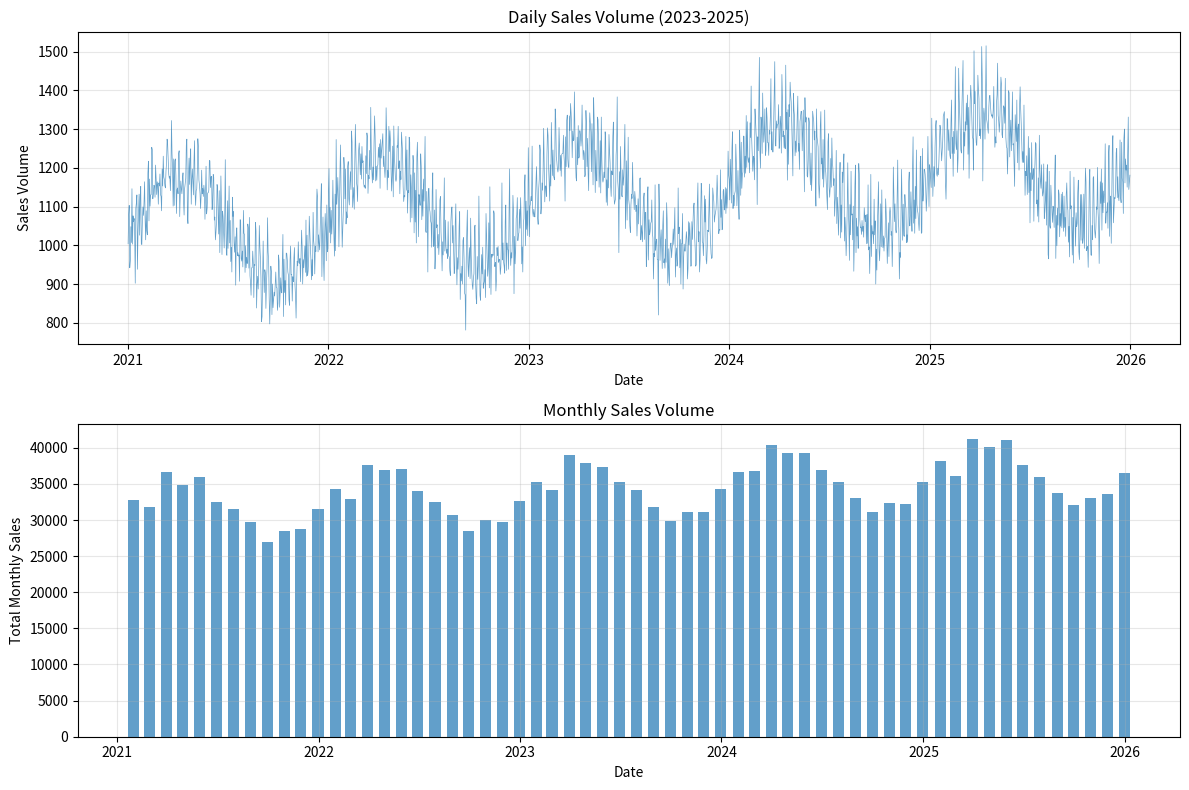

Python code for this plot: (Note: this script raises an exception after producing the figure.)
import pandas as pd
from datetime import datetime, timedelta

import pandas as pd
import numpy as np
from datetime import datetime, timedelta

# Set random seed for reproducibility
np.random.seed(412)

# Define date range
start_date = datetime(2021, 1, 1)
end_date = datetime(2025, 12, 31)

# Generate date range with daily frequency
date_range = pd.date_range(start=start_date, end=end_date, freq='D')

# Generate random sales data
# Using a combination of base sales + trend + seasonality + random noise
n_days = len(date_range)

# Base sales around 1000 units
base_sales = 1000

# Add trend component (slight upward trend over time)
trend = np.linspace(0, 200, n_days)

# Add seasonal component (yearly cycle)
seasonal = 150 * np.sin(2 * np.pi * np.arange(n_days) / 365.25)

# Add weekly pattern (higher sales on weekends)
day_of_week = pd.Series(date_range).dt.dayofweek
weekly_pattern = np.where(day_of_week.isin([5, 6]), 100, 0)  # Weekend boost

# Add random noise
noise = np.random.normal(0, 50, n_days)

# Combine all components
sales = base_sales + trend + seasonal + weekly_pattern + noise

# Ensure sales are positive
sales = np.maximum(sales, 0)

# Round to nearest integer
sales = np.round(sales).astype(int)

# Create DataFrame
df = pd.DataFrame({
    'date': date_range,
    'sales': sales
})

# Display first and last few rows
print("Dataset created successfully!")
print(f"\nDataset shape: {df.shape}")
print(f"Date range: {df['date'].min()} to {df['date'].max()}")
print(f"\nFirst 10 rows:")
print(df.head(10))
print(f"\nLast 10 rows:")
print(df.tail(10))

# Basic statistics
print(f"\nBasic Statistics:")
print(df['sales'].describe())

# Save to CSV file
csv_filename = 'sales_data_2023_2025_v2.csv'
df.to_csv(csv_filename, index=False)
print(f"\nDataset saved to '{csv_filename}'")





# Create a simple visualization
try:
    import matplotlib.pyplot as plt
    
    # Create figure with subplots
    fig, axes = plt.subplots(2, 1, figsize=(12, 8))
    
    # Plot 1: Full time series
    axes[0].plot(df['date'], df['sales'], linewidth=0.5, alpha=0.7)
    axes[0].set_title('Daily Sales Volume (2023-2025)')
    axes[0].set_xlabel('Date')
    axes[0].set_ylabel('Sales Volume')
    axes[0].grid(True, alpha=0.3)
    
    # Plot 2: Monthly aggregated sales
    df_monthly = df.set_index('date').resample('ME')['sales'].sum().reset_index()
    axes[1].bar(df_monthly['date'], df_monthly['sales'], width=20, alpha=0.7)
    axes[1].set_title('Monthly Sales Volume')
    axes[1].set_xlabel('Date')
    axes[1].set_ylabel('Total Monthly Sales')
    axes[1].grid(True, alpha=0.3)
    
    plt.tight_layout()
    plt.savefig('sales_visualization_v2.png', dpi=100)
    plt.show()
    print("\nVisualization saved to 'sales_visualization_v2.png'")
    
except ImportError:
    print("\nNote: Install matplotlib for visualization (pip install matplotlib)")

import mlflow
import mlflow.prophet
import pandas as pd
import numpy as np
from prophet import Prophet
from prophet.diagnostics import cross_validation, performance_metrics
from dotenv import load_dotenv
import datetime
# Load environment variables from .env file
load_dotenv()


experiment_name = "/Users/<user>@closerstillmedia.com/prophet"
try:
    mlflow.create_experiment(experiment_name)
except:
    print("experiment exists")
mlflow.set_experiment(experiment_name)

def prepare_prophet_data(data, date_col, value_col, freq="D"):
    """
    Prepare data for Prophet training.

    Args:
        data: DataFrame with time series data
        date_col: Name of date column
        value_col: Name of value column
        freq: Frequency of the time series
    """

    # Prophet requires columns named 'ds' (datestamp) and 'y' (value)
    prophet_df = data[[date_col, value_col]].copy()
    prophet_df.columns = ["ds", "y"]

    # Ensure ds is datetime
    prophet_df["ds"] = pd.to_datetime(prophet_df["ds"])

    # Sort by date
    prophet_df = prophet_df.sort_values("ds").reset_index(drop=True)

    # Handle missing dates if needed
    if freq:
        full_date_range = pd.date_range(
            start=prophet_df["ds"].min(), end=prophet_df["ds"].max(), freq=freq
        )

        # Reindex to fill missing dates
        prophet_df = prophet_df.set_index("ds").reindex(full_date_range).reset_index()
        prophet_df.columns = ["ds", "y"]

        # Log data quality metrics
        missing_dates = prophet_df["y"].isna().sum()
        print(f"Missing dates filled: {missing_dates}")

    return prophet_df

    
df_prepared = prepare_prophet_data(df, 'date', 'sales', freq='D')
df_prepared.head()

def advanced_prophet_configuration():
    """Demonstrate advanced Prophet configuration options."""

    with mlflow.start_run(run_name="Advanced Prophet Configuration"):
        # Create Prophet model with advanced settings
        model = Prophet(
            # Trend configuration
            growth="logistic",  # or 'linear'
            changepoints=None,  # Let Prophet auto-detect, or specify dates
            n_changepoints=25,  # Number of potential changepoints
            changepoint_range=0.8,  # Proportion of history for changepoints
            changepoint_prior_scale=0.05,  # Flexibility of trend changes
            # Seasonality configuration
            yearly_seasonality="auto",  # or True/False/number
            weekly_seasonality="auto",
            daily_seasonality="auto",
            seasonality_mode="additive",  # or 'multiplicative'
            seasonality_prior_scale=10,
            # Holiday configuration
            holidays_prior_scale=10,
            # Uncertainty configuration
            interval_width=0.80,  # Width of uncertainty intervals
            uncertainty_samples=1000,  # Monte Carlo samples for uncertainty
            # Stan configuration
            mcmc_samples=0,  # Use MAP instead of MCMC
            stan_backend="CMDSTANPY",  # Stan backend
        )

        # For logistic growth, need to specify capacity
        if model.growth == "logistic":
            df_prepared["cap"] = df_prepared["y"].max() * 1.2  # Set capacity 20% above max observed
            df_prepared["floor"] = 0  # Optional floor

        # Fit the model
        model.fit(df_prepared)

        # Log configuration parameters
        config_params = {
            "growth": model.growth,
            "n_changepoints": model.n_changepoints,
            "changepoint_range": model.changepoint_range,
            "seasonality_mode": model.seasonality_mode,
            "interval_width": model.interval_width,
        }
        mlflow.log_params(config_params)

        return model


# Usage
advanced_model = advanced_prophet_configuration()

def comprehensive_model_validation(model, df):
    """Perform comprehensive Prophet model validation."""

    with mlflow.start_run(run_name="Comprehensive Model Validation"):
        # Multiple cross-validation configurations
        cv_configs = [
            {
                "name": "short_horizon",
                "initial": "365 days",
                "period": "90 days",
                "horizon": "90 days",
            },
            {
                "name": "medium_horizon",
                "initial": "730 days",
                "period": "180 days",
                "horizon": "180 days",
            },
            {
                "name": "long_horizon",
                "initial": "1095 days",
                "period": "180 days",
                "horizon": "365 days",
            },
        ]

        all_metrics = {}

        for config in cv_configs:
            try:
                # Perform cross-validation
                cv_results = cross_validation(
                    model,
                    initial=config["initial"],
                    period=config["period"],
                    horizon=config["horizon"],
                    parallel="threads",
                )

                # Calculate metrics
                metrics = performance_metrics(cv_results)
                avg_metrics = metrics[["mse", "rmse", "mae", "mape", "coverage"]].mean()

                # Store metrics with configuration prefix
                for metric, value in avg_metrics.items():
                    metric_name = f"{config['name']}_{metric}"
                    all_metrics[metric_name] = value
                    mlflow.log_metric(metric_name, value)

                # Log additional statistics
                mlflow.log_metrics(
                    {
                        f"{config['name']}_cv_folds": len(cv_results),
                        f"{config['name']}_mape_std": metrics["mape"].std(),
                    }
                )

            except Exception as e:
                print(f"Cross-validation failed for {config['name']}: {e}")
                mlflow.log_param(f"{config['name']}_error", str(e))

        return all_metrics


# Usage
validation_metrics = comprehensive_model_validation(advanced_model, df_prepared)

validation_metrics

! uv pip install seaborn statsmodels

import matplotlib.pyplot as plt
import seaborn as sns


def analyze_forecast_quality(model, df):
    """Analyze forecast quality with visualizations."""

    with mlflow.start_run(run_name="Forecast Quality Analysis"):
        # Generate forecast
        future = model.make_future_dataframe(periods=365)
        if model.growth == "logistic":
            future["cap"] = df["cap"].iloc[-1]  # Use last known capacity
            future["floor"] = df["floor"].iloc[-1] if "floor" in df.columns else 0

        forecast = model.predict(future)

        # Component analysis
        fig = model.plot_components(forecast, figsize=(12, 8))
        plt.tight_layout()
        plt.savefig("forecast_components.png", dpi=300, bbox_inches="tight")
        mlflow.log_artifact("forecast_components.png")
        plt.close()

        # Forecast plot
        fig = model.plot(forecast, figsize=(12, 6))
        plt.title("Prophet Forecast")
        plt.tight_layout()
        plt.savefig("forecast_plot.png", dpi=300, bbox_inches="tight")
        mlflow.log_artifact("forecast_plot.png")
        plt.close()

        # Residual analysis
        # Get historical predictions
        historical_forecast = forecast[forecast["ds"] <= df["ds"].max()]
        residuals = (
            df.set_index("ds")["y"] - historical_forecast.set_index("ds")["yhat"]
        )

        # Plot residuals
        fig, axes = plt.subplots(2, 2, figsize=(15, 10))

        # Residuals over time
        axes[0, 0].plot(residuals.index, residuals.values)
        axes[0, 0].set_title("Residuals Over Time")
        axes[0, 0].set_xlabel("Date")
        axes[0, 0].set_ylabel("Residual")

        # Residual distribution
        axes[0, 1].hist(residuals.values, bins=30, alpha=0.7)
        axes[0, 1].set_title("Residual Distribution")
        axes[0, 1].set_xlabel("Residual")
        axes[0, 1].set_ylabel("Frequency")

        # Q-Q plot
        from scipy import stats
        from statsmodels.stats import diagnostic as diag

        stats.probplot(residuals.values, dist="norm", plot=axes[1, 0])
        axes[1, 0].set_title("Q-Q Plot")

        # Residuals vs fitted
        axes[1, 1].scatter(historical_forecast["yhat"], residuals.values, alpha=0.6)
        axes[1, 1].set_title("Residuals vs Fitted")
        axes[1, 1].set_xlabel("Fitted Values")
        axes[1, 1].set_ylabel("Residuals")

        plt.tight_layout()
        plt.savefig("residual_analysis.png", dpi=300, bbox_inches="tight")
        mlflow.log_artifact("residual_analysis.png")
        plt.close()

        # Calculate residual statistics
        residual_stats = {
            "residual_mean": residuals.mean(),
            "residual_std": residuals.std(),
            "residual_skewness": stats.skew(residuals.values),
            "residual_kurtosis": stats.kurtosis(residuals.values),
            "ljung_box_pvalue": diag.acorr_ljungbox(
                residuals.values, lags=10, return_df=True
            )["lb_pvalue"].iloc[-1],
        }

        mlflow.log_metrics(residual_stats)

        return forecast, residual_stats


# Usage
forecast_analysis, residual_stats = analyze_forecast_quality(advanced_model, df_prepared)